Dataset: merged_dataset (GitHub, tmgdarshan/cloud-classification-cnn-mobile). Classes: cumulus, altocumulus, cirrus, clear sky, stratocumulus, cumulonimbus, mixed.

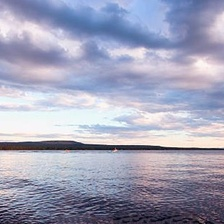
Label: mixed

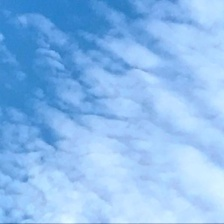
Label: altocumulus

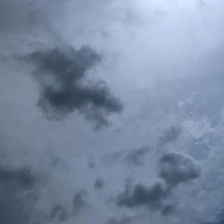
Label: mixed

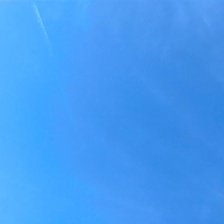
Label: clear sky

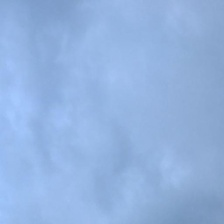
Label: cumulonimbus

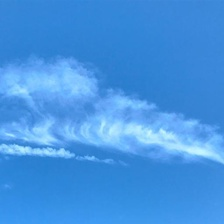
Label: cirrus
